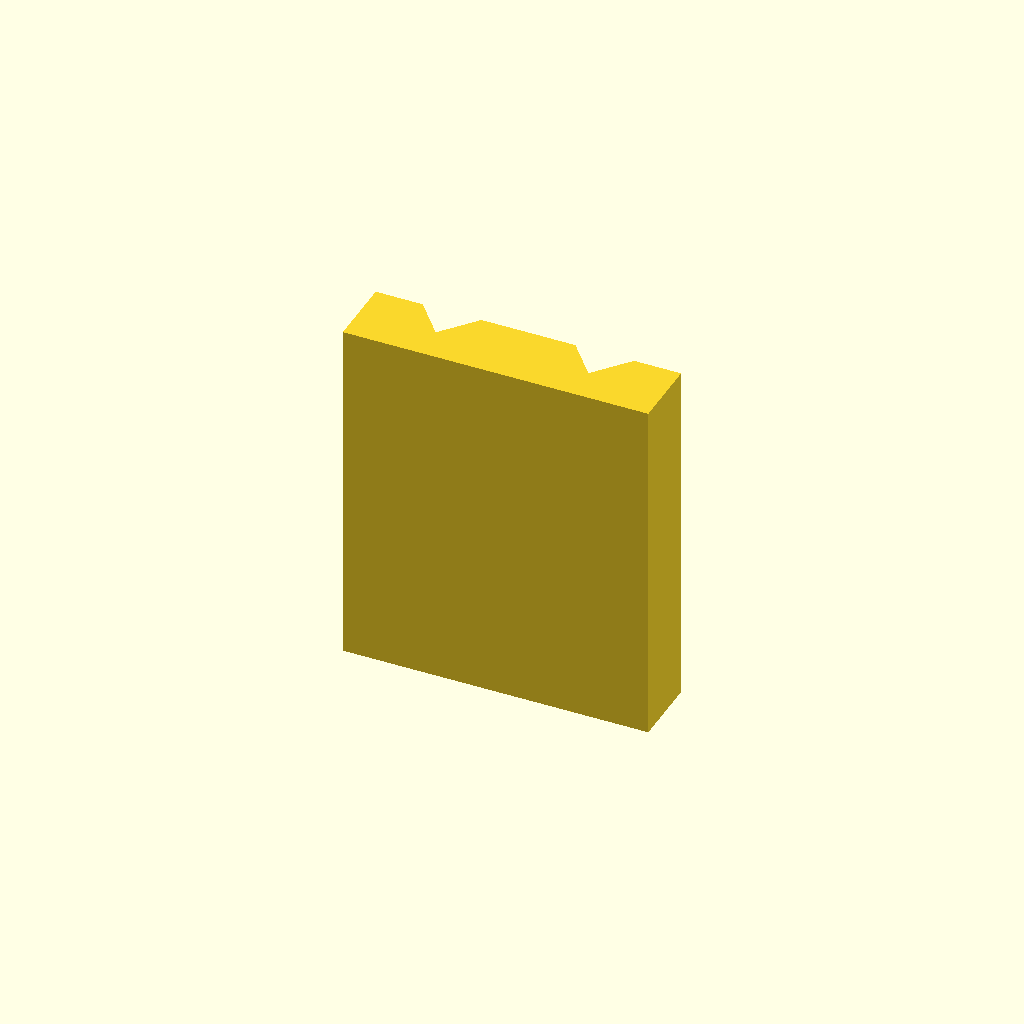
Cell 1 — every parameter at its default value.
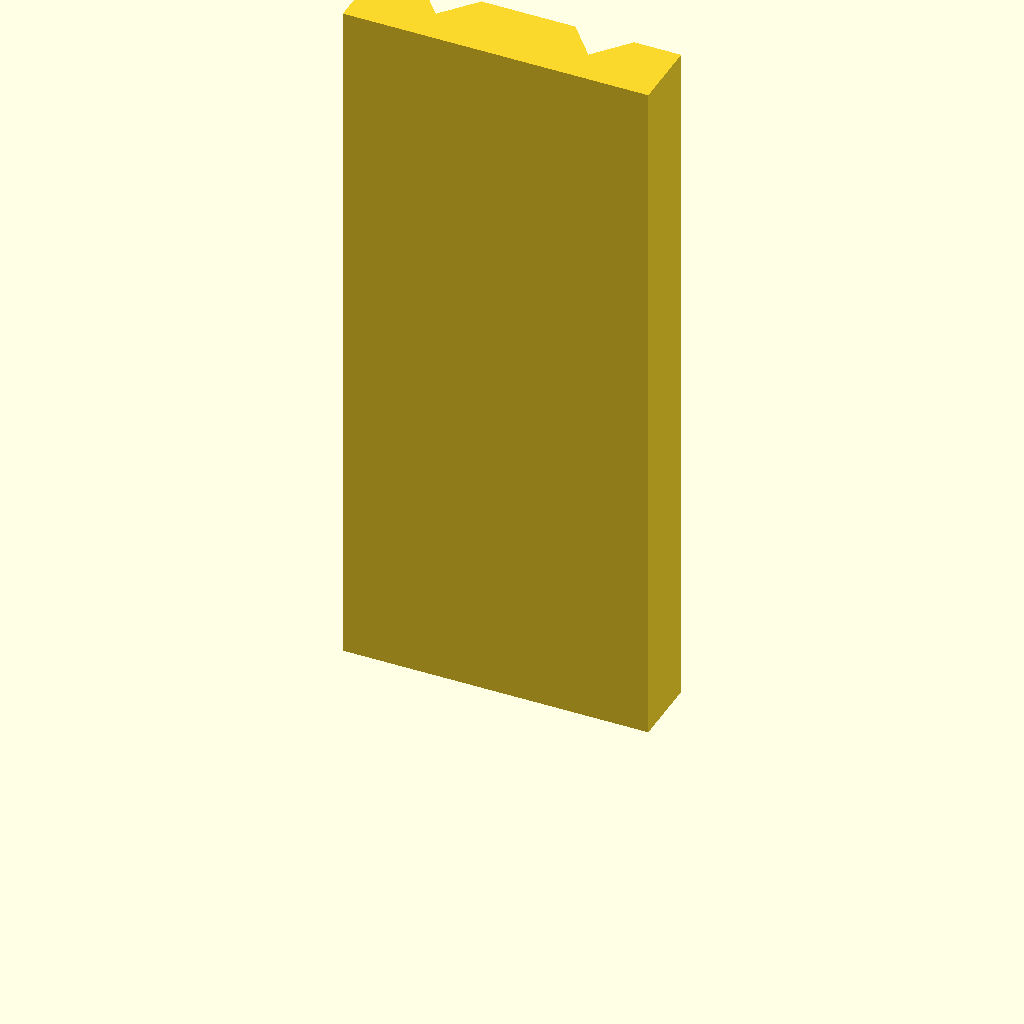
Cell 2: the same model with plate_t = 120.
All cells are drawn from one camera (rotation 55°, 0°, 25°, orthographic, colour scheme Cornfield), so only the parameter changes between them.
Source of the model, optional_data/data/sketch2/vguides/part_0067.scad:
$fn = 32;

// ----------------------------------------------------------------------
// V guide rail: doublev, 52 mm wide
// ----------------------------------------------------------------------

// --- parameters (mm) ---
rail_w = 52;              // rail width, X
base_t = 12;              // base plate thickness
v_depth = 6;              // V feature depth / height
v_half_w = 10;            // half width of the V at the base face
plate_t = 60;             // rail length, Z (the extrusion height)
groove_off = 13;          // offset of each groove from the centreline

centre_x = rail_w / 2;  // rail centreline
groove_a = centre_x - groove_off;  // axis of the first groove
groove_b = centre_x + groove_off;  // axis of the second groove

profile = [[0, 0], [52, 0], [52, 12], [44, 12], [39, 6], [34, 12], [18, 12], [13, 6], [8, 12], [0, 12]];  // primary outline, 10 points, counter clockwise

// --- the one profile operation ---
linear_extrude(height = plate_t) polygon(points = profile);
Parameter table extracted from the source (name, type, default, range or options):
rail_w: number, default 52
base_t: number, default 12
v_depth: number, default 6
v_half_w: number, default 10
plate_t: number, default 60
groove_off: number, default 13
